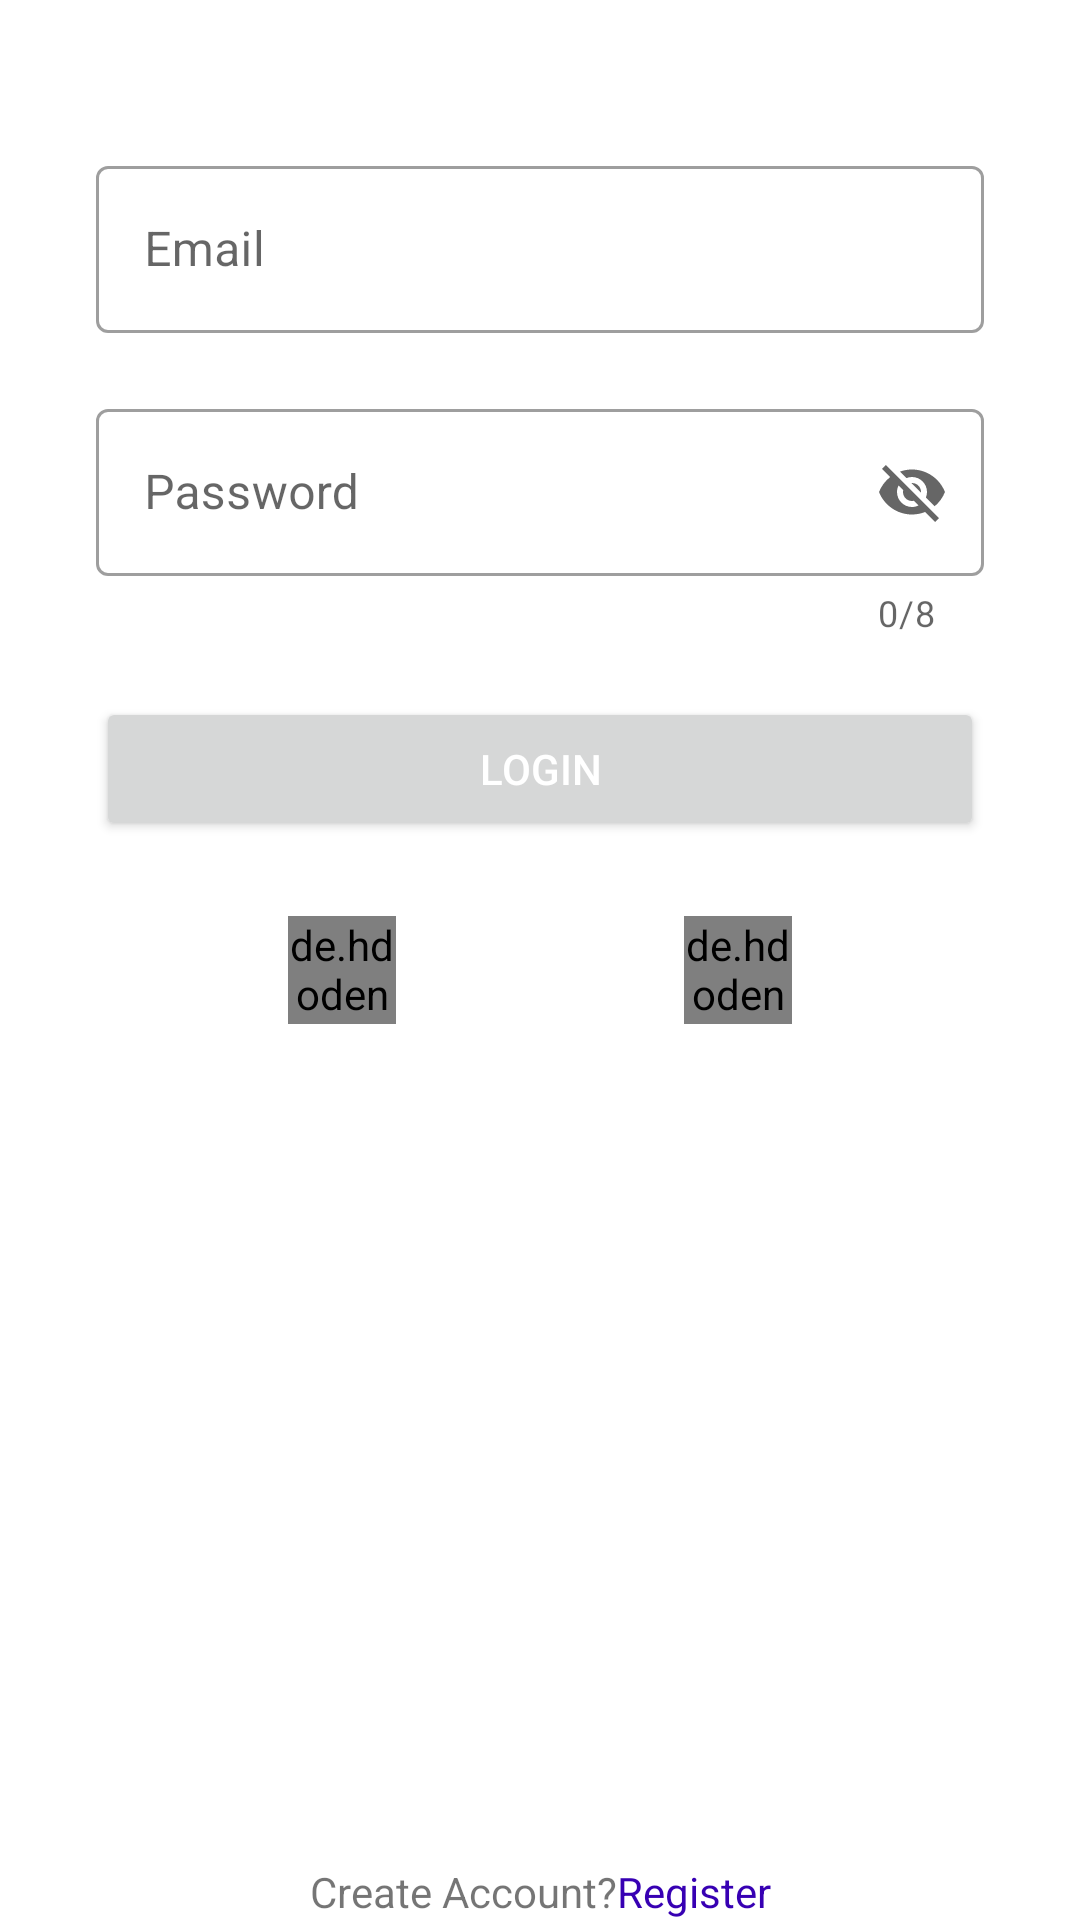

Here is an Android app screen rendered from its layout file. Give the layout XML and the strings, colors and styles it references.
<!-- AndroidManifest.xml: application theme Theme.MyApplication -->
<!-- res/layout/activity_to_do_list_login.xml -->
<?xml version="1.0" encoding="utf-8"?>
<androidx.constraintlayout.widget.ConstraintLayout xmlns:android="http://schemas.android.com/apk/res/android"
    xmlns:app="http://schemas.android.com/apk/res-auto"
    xmlns:tools="http://schemas.android.com/tools"
    android:layout_width="match_parent"
    android:layout_height="match_parent"
    tools:context=".to_do_list.ToDoListLoginActivity">

    <com.google.android.material.textfield.TextInputLayout
        android:id="@+id/material_field_login_email"
        style="@style/Widget.MaterialComponents.TextInputLayout.OutlinedBox"
        android:layout_width="match_parent"
        android:layout_height="wrap_content"
        android:layout_marginStart="32dp"
        android:layout_marginTop="50dp"
        android:layout_marginEnd="32dp"
        android:hint="@string/email"
        app:endIconMode="clear_text"
        app:layout_constraintEnd_toEndOf="parent"
        app:layout_constraintStart_toStartOf="parent"
        app:layout_constraintTop_toTopOf="parent">

        <com.google.android.material.textfield.TextInputEditText
            android:id="@+id/et_to_do_login_email"
            android:layout_width="match_parent"
            android:layout_height="wrap_content"
            android:inputType="textEmailAddress"
            android:maxLines="1" />

    </com.google.android.material.textfield.TextInputLayout>

    <com.google.android.material.textfield.TextInputLayout
        android:id="@+id/material_field_login_password"
        style="@style/Widget.MaterialComponents.TextInputLayout.OutlinedBox"
        android:layout_width="match_parent"
        android:layout_height="wrap_content"
        android:layout_marginStart="32dp"
        android:layout_marginTop="20dp"
        android:layout_marginEnd="32dp"
        android:hint="@string/password"
        app:counterEnabled="true"
        app:counterMaxLength="8"
        app:endIconMode="password_toggle"
        app:layout_constraintEnd_toEndOf="parent"
        app:layout_constraintStart_toStartOf="parent"
        app:layout_constraintTop_toBottomOf="@id/material_field_login_email">

        <com.google.android.material.textfield.TextInputEditText
            android:id="@+id/et_to_do_login_password"
            android:layout_width="match_parent"
            android:layout_height="wrap_content"
            android:maxLines="1" />

    </com.google.android.material.textfield.TextInputLayout>

    <Button
        android:id="@+id/btn_login"
        android:layout_width="match_parent"
        android:layout_height="wrap_content"
        android:layout_marginStart="32dp"
        android:layout_marginTop="20dp"
        android:layout_marginEnd="32dp"
        android:text="@string/login"
        android:textColor="@color/white"
        app:layout_constraintEnd_toEndOf="parent"
        app:layout_constraintStart_toStartOf="parent"
        app:layout_constraintTop_toBottomOf="@id/material_field_login_password" />

    <de.hdodenhof.circleimageview.CircleImageView
        android:id="@+id/tv_google"
        android:layout_width="36dp"
        android:layout_height="36dp"
        android:layout_marginTop="25dp"
        android:src="@drawable/google"
        app:layout_constraintEnd_toStartOf="@+id/tv_facebook"
        app:layout_constraintHorizontal_bias="0.5"
        app:layout_constraintHorizontal_chainStyle="spread"
        app:layout_constraintStart_toStartOf="parent"
        app:layout_constraintTop_toBottomOf="@id/btn_login" />

    <de.hdodenhof.circleimageview.CircleImageView
        android:id="@+id/tv_facebook"
        android:layout_width="36dp"
        android:layout_height="36dp"
        android:src="@drawable/ic_call"
        app:layout_constraintBottom_toBottomOf="@id/tv_google"
        app:layout_constraintEnd_toEndOf="parent"
        app:layout_constraintHorizontal_bias="0.5"
        app:layout_constraintStart_toEndOf="@+id/tv_google" />

    <TextView
        android:id="@+id/txt"
        android:layout_width="wrap_content"
        android:layout_height="wrap_content"
        android:text="@string/create_account"
        app:layout_constraintBottom_toBottomOf="parent"
        app:layout_constraintEnd_toStartOf="@+id/txt_register"
        app:layout_constraintHorizontal_bias="0.5"
        app:layout_constraintHorizontal_chainStyle="packed"
        app:layout_constraintStart_toStartOf="parent" />

    <TextView
        android:id="@+id/txt_register"
        android:layout_width="wrap_content"
        android:layout_height="wrap_content"
        android:text="@string/register"
        android:textColor="@color/purple_700"
        app:layout_constraintBottom_toBottomOf="parent"
        app:layout_constraintEnd_toEndOf="parent"
        app:layout_constraintHorizontal_bias="0.5"
        app:layout_constraintStart_toEndOf="@+id/txt" />


</androidx.constraintlayout.widget.ConstraintLayout>
<!-- resources referenced by this layout -->
<resources>
  <color name="purple_700">#FF3700B3</color>
  <color name="white">#FFFFFFFF</color>
  <!-- drawable ic_call (drawable) -->
  <vector xmlns:android="http://schemas.android.com/apk/res/android"
      android:width="24dp"
      android:height="24dp"
      android:tint="#68B2ED"
      android:viewportWidth="24"
      android:viewportHeight="24">
      <path
          android:fillColor="@android:color/white"
          android:pathData="M20.01,15.38c-1.23,0 -2.42,-0.2 -3.53,-0.56 -0.35,-0.12 -0.74,-0.03 -1.01,0.24l-1.57,1.97c-2.83,-1.35 -5.48,-3.9 -6.89,-6.83l1.95,-1.66c0.27,-0.28 0.35,-0.67 0.24,-1.02 -0.37,-1.11 -0.56,-2.3 -0.56,-3.53 0,-0.54 -0.45,-0.99 -0.99,-0.99H4.19C3.65,3 3,3.24 3,3.99 3,13.28 10.73,21 20.01,21c0.71,0 0.99,-0.63 0.99,-1.18v-3.45c0,-0.54 -0.45,-0.99 -0.99,-0.99z" />
  </vector>
  <string name="create_account">Create Account?</string>
  <string name="email">Email</string>
  <string name="login">Login</string>
  <string name="password">Password</string>
  <string name="register">Register</string>
  <style name="Theme.MyApplication" parent="Theme.MaterialComponents.DayNight.NoActionBar">
          
          <item name="colorPrimary">@color/purple_500</item>
          //ActionBar | AppBar
          <item name="colorPrimaryVariant">@color/purple_700</item>
          //StatusBar | NotificationBar
          <item name="colorOnPrimary">@color/white</item>
          //for control like button text
          
          <item name="colorSecondary">@color/teal_200</item>
          //for controls like checkboxes and text fields
          <item name="colorSecondaryVariant">@color/teal_700</item>
          <item name="colorOnSecondary">@color/black</item>
          
          <item name="android:statusBarColor" tools:targetApi="l">?attr/colorPrimaryVariant</item>
          
          <item name="bottomSheetDialogTheme">@style/AppBottomSheetDialogTheme</item>
  
      </style>
  <color name="purple_500">#FF6200EE</color>
  <color name="teal_200">#FF03DAC5</color>
  <color name="teal_700">#FF018786</color>
  <color name="black">#FF000000</color>
  <style name="AppBottomSheetDialogTheme" parent="Theme.Design.Light.BottomSheetDialog">
          <item name="bottomSheetStyle">@style/AppModalStyle</item>
      </style>
  <style name="AppModalStyle" parent="Widget.Design.BottomSheet.Modal">
          <item name="android:background">@drawable/bottom_sheet_shapes</item>
      </style>
</resources>
